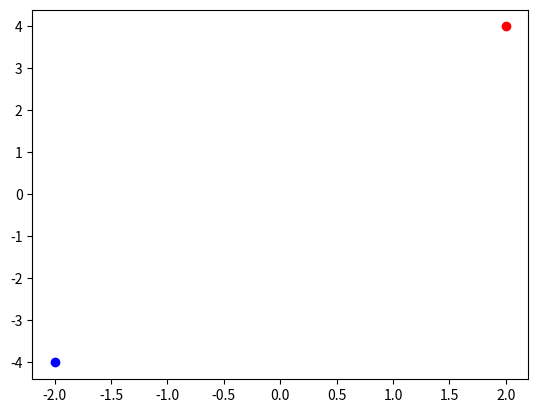

Reproduce this figure in Python.
# Create a new Plot by rotating the given number by 180degrees

import matplotlib.pyplot as plt

x = 2 + 4j
plt.scatter(x.real, x.imag, color='red')
plt.scatter(-1 * x.real, -1 * x.imag, color='blue')
plt.show()
